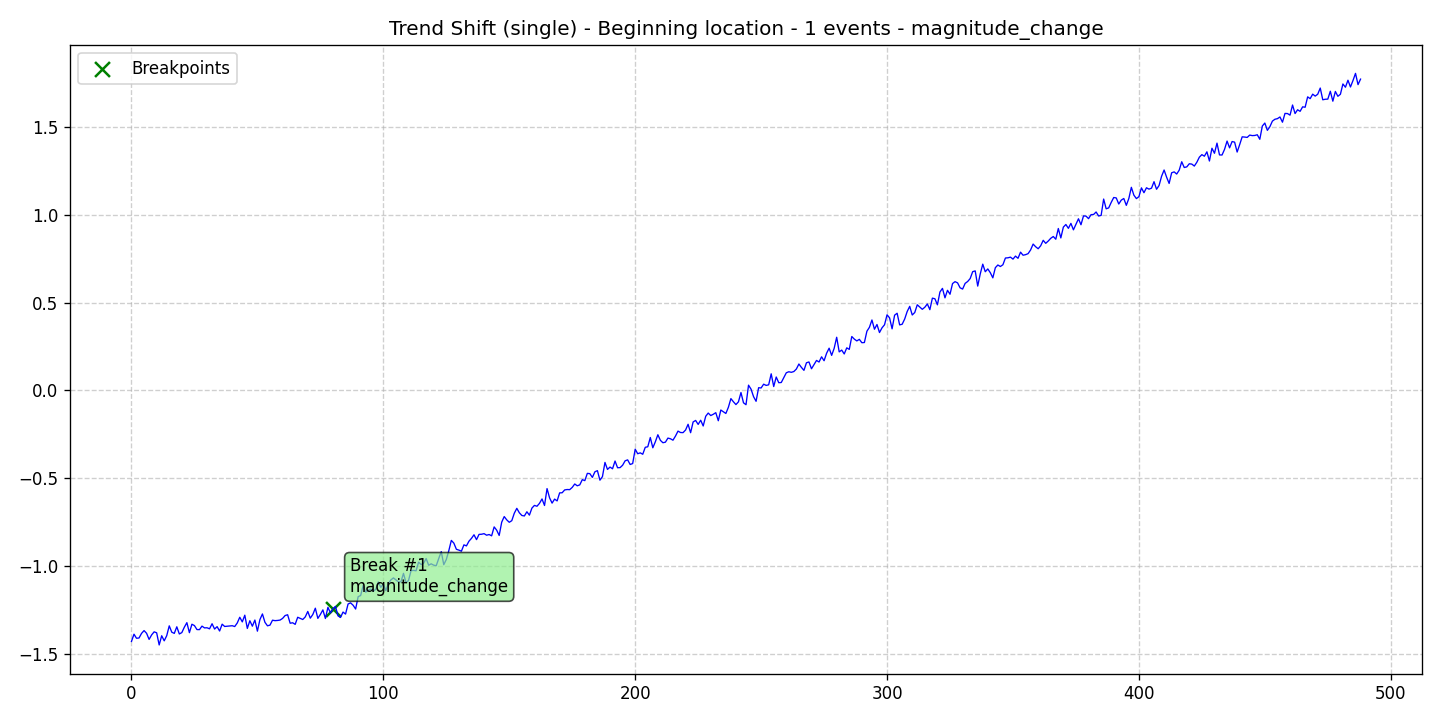

Data behind this chart, as committed beside it:
data, stationary, det_lin_up, det_lin_down, det_quad, det_cubic, det_exp, det_damped, stoc_trend, volatility, single_seas, multiple_seas, point_anom_single, point_anom_multi, collect_anom, context_anom, mean_shift, var_shift, trend_shift, date, is_break, is_anomaly, is_multi, location_beginning
-1.427, 0, 0, 0, 0, 0, 0, 0, 0, 0, 0, 0, 0, 0, 0, 0, 0, 0, 1, 2020-01-01, 0, 0, 0, 1
-1.386, 0, 0, 0, 0, 0, 0, 0, 0, 0, 0, 0, 0, 0, 0, 0, 0, 0, 1, 2020-01-02, 0, 0, 0, 1
-1.409, 0, 0, 0, 0, 0, 0, 0, 0, 0, 0, 0, 0, 0, 0, 0, 0, 0, 1, 2020-01-03, 0, 0, 0, 1
-1.407, 0, 0, 0, 0, 0, 0, 0, 0, 0, 0, 0, 0, 0, 0, 0, 0, 0, 1, 2020-01-04, 0, 0, 0, 1
-1.381, 0, 0, 0, 0, 0, 0, 0, 0, 0, 0, 0, 0, 0, 0, 0, 0, 0, 1, 2020-01-05, 0, 0, 0, 1
-1.365, 0, 0, 0, 0, 0, 0, 0, 0, 0, 0, 0, 0, 0, 0, 0, 0, 0, 1, 2020-01-06, 0, 0, 0, 1
-1.381, 0, 0, 0, 0, 0, 0, 0, 0, 0, 0, 0, 0, 0, 0, 0, 0, 0, 1, 2020-01-07, 0, 0, 0, 1
-1.415, 0, 0, 0, 0, 0, 0, 0, 0, 0, 0, 0, 0, 0, 0, 0, 0, 0, 1, 2020-01-08, 0, 0, 0, 1
-1.39, 0, 0, 0, 0, 0, 0, 0, 0, 0, 0, 0, 0, 0, 0, 0, 0, 0, 1, 2020-01-09, 0, 0, 0, 1
-1.373, 0, 0, 0, 0, 0, 0, 0, 0, 0, 0, 0, 0, 0, 0, 0, 0, 0, 1, 2020-01-10, 0, 0, 0, 1
-1.378, 0, 0, 0, 0, 0, 0, 0, 0, 0, 0, 0, 0, 0, 0, 0, 0, 0, 1, 2020-01-11, 0, 0, 0, 1
-1.447, 0, 0, 0, 0, 0, 0, 0, 0, 0, 0, 0, 0, 0, 0, 0, 0, 0, 1, 2020-01-12, 0, 0, 0, 1
-1.395, 0, 0, 0, 0, 0, 0, 0, 0, 0, 0, 0, 0, 0, 0, 0, 0, 0, 1, 2020-01-13, 0, 0, 0, 1
-1.424, 0, 0, 0, 0, 0, 0, 0, 0, 0, 0, 0, 0, 0, 0, 0, 0, 0, 1, 2020-01-14, 0, 0, 0, 1
-1.394, 0, 0, 0, 0, 0, 0, 0, 0, 0, 0, 0, 0, 0, 0, 0, 0, 0, 1, 2020-01-15, 0, 0, 0, 1
-1.338, 0, 0, 0, 0, 0, 0, 0, 0, 0, 0, 0, 0, 0, 0, 0, 0, 0, 1, 2020-01-16, 0, 0, 0, 1
-1.374, 0, 0, 0, 0, 0, 0, 0, 0, 0, 0, 0, 0, 0, 0, 0, 0, 0, 1, 2020-01-17, 0, 0, 0, 1
-1.381, 0, 0, 0, 0, 0, 0, 0, 0, 0, 0, 0, 0, 0, 0, 0, 0, 0, 1, 2020-01-18, 0, 0, 0, 1
-1.344, 0, 0, 0, 0, 0, 0, 0, 0, 0, 0, 0, 0, 0, 0, 0, 0, 0, 1, 2020-01-19, 0, 0, 0, 1
-1.385, 0, 0, 0, 0, 0, 0, 0, 0, 0, 0, 0, 0, 0, 0, 0, 0, 0, 1, 2020-01-20, 0, 0, 0, 1
-1.377, 0, 0, 0, 0, 0, 0, 0, 0, 0, 0, 0, 0, 0, 0, 0, 0, 0, 1, 2020-01-21, 0, 0, 0, 1
-1.346, 0, 0, 0, 0, 0, 0, 0, 0, 0, 0, 0, 0, 0, 0, 0, 0, 0, 1, 2020-01-22, 0, 0, 0, 1
-1.32, 0, 0, 0, 0, 0, 0, 0, 0, 0, 0, 0, 0, 0, 0, 0, 0, 0, 1, 2020-01-23, 0, 0, 0, 1
-1.377, 0, 0, 0, 0, 0, 0, 0, 0, 0, 0, 0, 0, 0, 0, 0, 0, 0, 1, 2020-01-24, 0, 0, 0, 1
-1.329, 0, 0, 0, 0, 0, 0, 0, 0, 0, 0, 0, 0, 0, 0, 0, 0, 0, 1, 2020-01-25, 0, 0, 0, 1
-1.337, 0, 0, 0, 0, 0, 0, 0, 0, 0, 0, 0, 0, 0, 0, 0, 0, 0, 1, 2020-01-26, 0, 0, 0, 1
-1.36, 0, 0, 0, 0, 0, 0, 0, 0, 0, 0, 0, 0, 0, 0, 0, 0, 0, 1, 2020-01-27, 0, 0, 0, 1
-1.36, 0, 0, 0, 0, 0, 0, 0, 0, 0, 0, 0, 0, 0, 0, 0, 0, 0, 1, 2020-01-28, 0, 0, 0, 1
-1.34, 0, 0, 0, 0, 0, 0, 0, 0, 0, 0, 0, 0, 0, 0, 0, 0, 0, 1, 2020-01-29, 0, 0, 0, 1
-1.35, 0, 0, 0, 0, 0, 0, 0, 0, 0, 0, 0, 0, 0, 0, 0, 0, 0, 1, 2020-01-30, 0, 0, 0, 1
-1.349, 0, 0, 0, 0, 0, 0, 0, 0, 0, 0, 0, 0, 0, 0, 0, 0, 0, 1, 2020-01-31, 0, 0, 0, 1
-1.355, 0, 0, 0, 0, 0, 0, 0, 0, 0, 0, 0, 0, 0, 0, 0, 0, 0, 1, 2020-02-01, 0, 0, 0, 1
-1.326, 0, 0, 0, 0, 0, 0, 0, 0, 0, 0, 0, 0, 0, 0, 0, 0, 0, 1, 2020-02-02, 0, 0, 0, 1
-1.357, 0, 0, 0, 0, 0, 0, 0, 0, 0, 0, 0, 0, 0, 0, 0, 0, 0, 1, 2020-02-03, 0, 0, 0, 1
-1.343, 0, 0, 0, 0, 0, 0, 0, 0, 0, 0, 0, 0, 0, 0, 0, 0, 0, 1, 2020-02-04, 0, 0, 0, 1
-1.368, 0, 0, 0, 0, 0, 0, 0, 0, 0, 0, 0, 0, 0, 0, 0, 0, 0, 1, 2020-02-05, 0, 0, 0, 1
-1.329, 0, 0, 0, 0, 0, 0, 0, 0, 0, 0, 0, 0, 0, 0, 0, 0, 0, 1, 2020-02-06, 0, 0, 0, 1
-1.342, 0, 0, 0, 0, 0, 0, 0, 0, 0, 0, 0, 0, 0, 0, 0, 0, 0, 1, 2020-02-07, 0, 0, 0, 1
-1.341, 0, 0, 0, 0, 0, 0, 0, 0, 0, 0, 0, 0, 0, 0, 0, 0, 0, 1, 2020-02-08, 0, 0, 0, 1
-1.339, 0, 0, 0, 0, 0, 0, 0, 0, 0, 0, 0, 0, 0, 0, 0, 0, 0, 1, 2020-02-09, 0, 0, 0, 1
-1.338, 0, 0, 0, 0, 0, 0, 0, 0, 0, 0, 0, 0, 0, 0, 0, 0, 0, 1, 2020-02-10, 0, 0, 0, 1
-1.342, 0, 0, 0, 0, 0, 0, 0, 0, 0, 0, 0, 0, 0, 0, 0, 0, 0, 1, 2020-02-11, 0, 0, 0, 1
-1.322, 0, 0, 0, 0, 0, 0, 0, 0, 0, 0, 0, 0, 0, 0, 0, 0, 0, 1, 2020-02-12, 0, 0, 0, 1
-1.289, 0, 0, 0, 0, 0, 0, 0, 0, 0, 0, 0, 0, 0, 0, 0, 0, 0, 1, 2020-02-13, 0, 0, 0, 1
-1.316, 0, 0, 0, 0, 0, 0, 0, 0, 0, 0, 0, 0, 0, 0, 0, 0, 0, 1, 2020-02-14, 0, 0, 0, 1
-1.278, 0, 0, 0, 0, 0, 0, 0, 0, 0, 0, 0, 0, 0, 0, 0, 0, 0, 1, 2020-02-15, 0, 0, 0, 1
-1.353, 0, 0, 0, 0, 0, 0, 0, 0, 0, 0, 0, 0, 0, 0, 0, 0, 0, 1, 2020-02-16, 0, 0, 0, 1
-1.309, 0, 0, 0, 0, 0, 0, 0, 0, 0, 0, 0, 0, 0, 0, 0, 0, 0, 1, 2020-02-17, 0, 0, 0, 1
-1.34, 0, 0, 0, 0, 0, 0, 0, 0, 0, 0, 0, 0, 0, 0, 0, 0, 0, 1, 2020-02-18, 0, 0, 0, 1
-1.305, 0, 0, 0, 0, 0, 0, 0, 0, 0, 0, 0, 0, 0, 0, 0, 0, 0, 1, 2020-02-19, 0, 0, 0, 1
-1.369, 0, 0, 0, 0, 0, 0, 0, 0, 0, 0, 0, 0, 0, 0, 0, 0, 0, 1, 2020-02-20, 0, 0, 0, 1
-1.303, 0, 0, 0, 0, 0, 0, 0, 0, 0, 0, 0, 0, 0, 0, 0, 0, 0, 1, 2020-02-21, 0, 0, 0, 1
-1.271, 0, 0, 0, 0, 0, 0, 0, 0, 0, 0, 0, 0, 0, 0, 0, 0, 0, 1, 2020-02-22, 0, 0, 0, 1
-1.318, 0, 0, 0, 0, 0, 0, 0, 0, 0, 0, 0, 0, 0, 0, 0, 0, 0, 1, 2020-02-23, 0, 0, 0, 1
-1.338, 0, 0, 0, 0, 0, 0, 0, 0, 0, 0, 0, 0, 0, 0, 0, 0, 0, 1, 2020-02-24, 0, 0, 0, 1
-1.334, 0, 0, 0, 0, 0, 0, 0, 0, 0, 0, 0, 0, 0, 0, 0, 0, 0, 1, 2020-02-25, 0, 0, 0, 1
-1.306, 0, 0, 0, 0, 0, 0, 0, 0, 0, 0, 0, 0, 0, 0, 0, 0, 0, 1, 2020-02-26, 0, 0, 0, 1
-1.309, 0, 0, 0, 0, 0, 0, 0, 0, 0, 0, 0, 0, 0, 0, 0, 0, 0, 1, 2020-02-27, 0, 0, 0, 1
-1.308, 0, 0, 0, 0, 0, 0, 0, 0, 0, 0, 0, 0, 0, 0, 0, 0, 0, 1, 2020-02-28, 0, 0, 0, 1
-1.306, 0, 0, 0, 0, 0, 0, 0, 0, 0, 0, 0, 0, 0, 0, 0, 0, 0, 1, 2020-02-29, 0, 0, 0, 1
... 429 more rows
